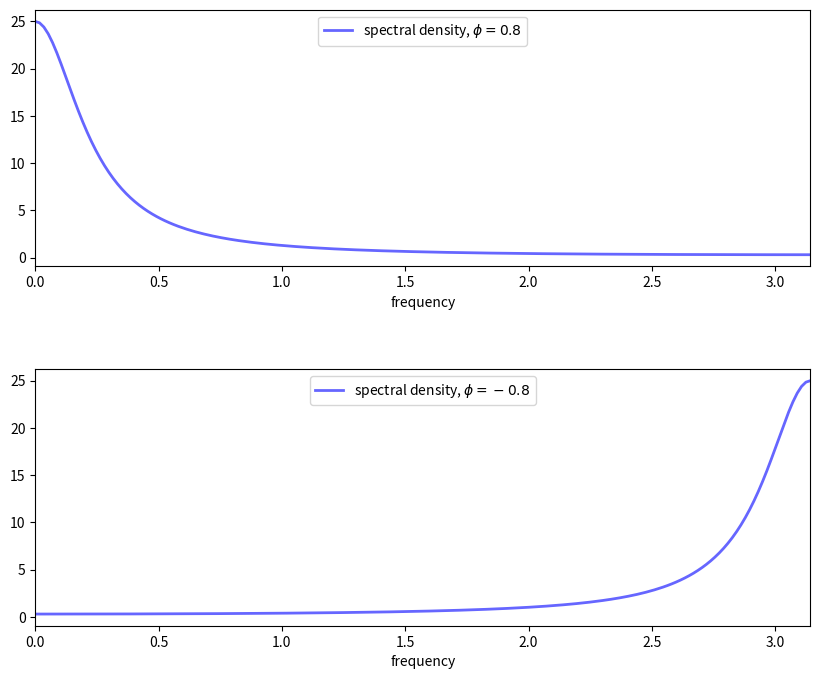

This chart was generated by the following Python code:
"""
Plots spectral density for AR(1) X' = phi X + epsilon
"""
import numpy as np
import matplotlib.pyplot as plt

def ar1_sd(phi, omega):
    return 1 / (1 - 2 * phi * np.cos(omega) + phi**2)

omegas = np.linspace(0, np.pi, 180)
num_rows, num_cols = 2, 1
fig, axes = plt.subplots(num_rows, num_cols, figsize=(10, 8))
plt.subplots_adjust(hspace=0.4)

# Autocovariance when phi = 0.8
temp = r'spectral density, $\phi = {0:.2}$'
for i, phi in enumerate((0.8, -0.8)):
    ax = axes[i]
    sd = ar1_sd(phi, omegas)
    ax.plot(omegas, sd, 'b-', alpha=0.6, lw=2, label=temp.format(phi))
    ax.legend(loc='upper center')
    ax.set_xlabel('frequency')
    ax.set_xlim((0, np.pi))
plt.show()
